Run: headless pygame with SDL's dummy video driver; simulated clock (each Clock.tick advances the game by its frame time, no real sleeping); random seed 0; keys injected as events and as key.get_pressed() state; no mouse input.
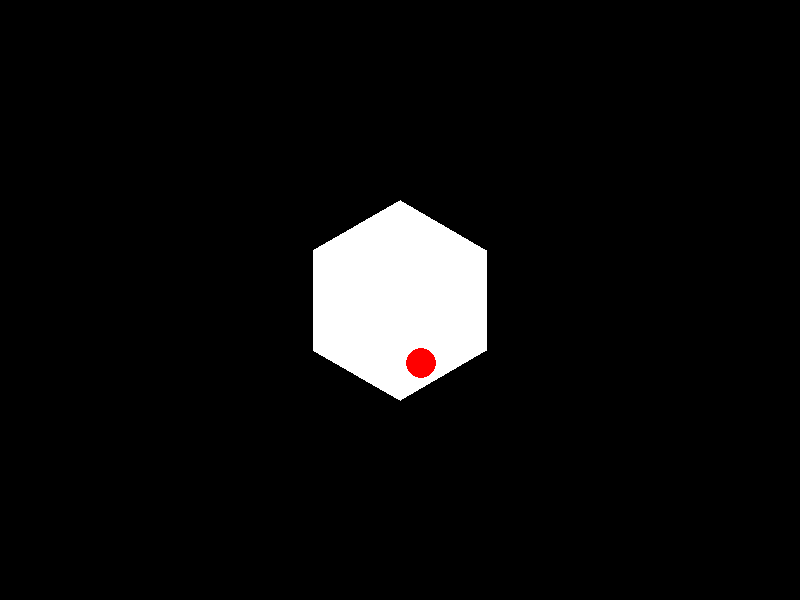
Frame 1 of 4 · flips 1–60 · no input
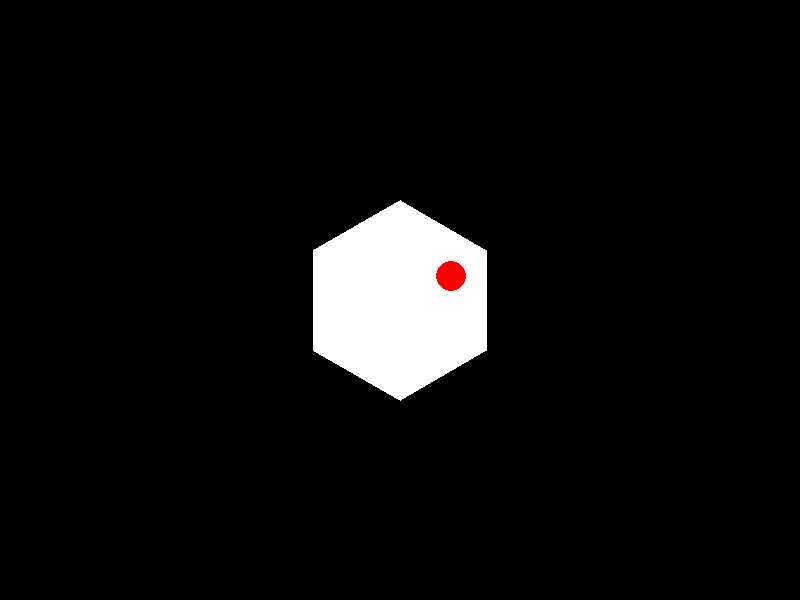
Frame 2 of 4 · flips 61–180 · tapped SPACE, RETURN · held RIGHT (→), D
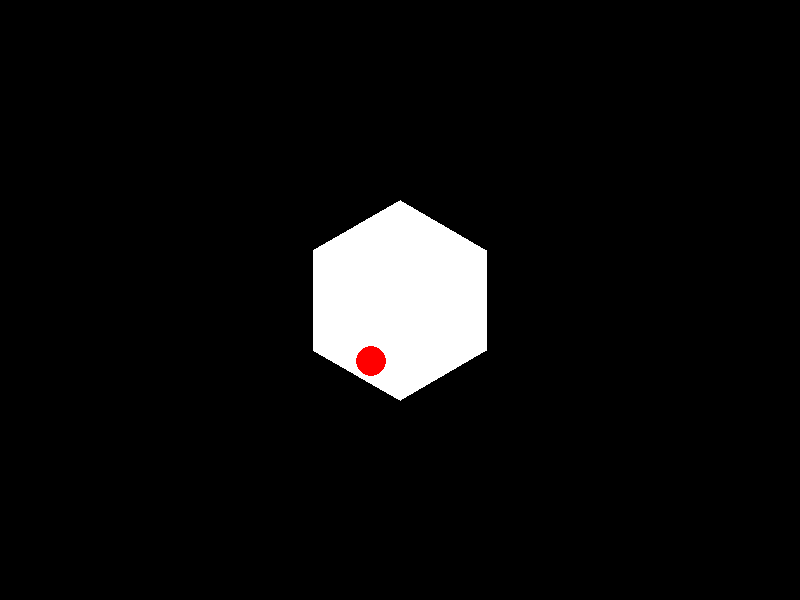
Frame 3 of 4 · flips 181–300 · held DOWN (↓), S
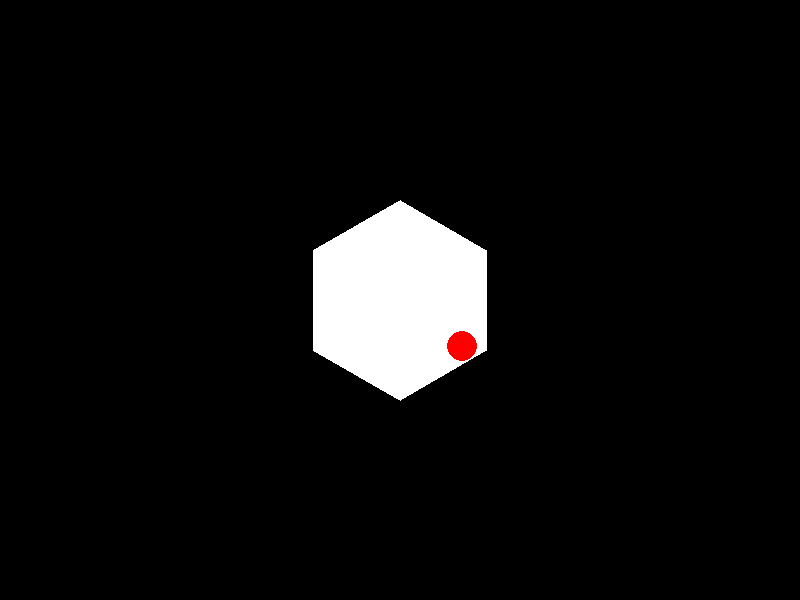
Frame 4 of 4 · flips 301–420 · held LEFT (←), A, UP (↑), W

The pygame program that drew these frames:

import pygame
import math

# Initialize Pygame
pygame.init()

# Screen dimensions
WIDTH, HEIGHT = 800, 600
screen = pygame.display.set_mode((WIDTH, HEIGHT))
pygame.display.set_caption("Bouncing Ball in Hexagon")

# Colors
WHITE = (255, 255, 255)
BLACK = (0, 0, 0)
RED = (255, 0, 0)

# Ball properties
ball_radius = 15
ball_x = WIDTH // 2
ball_y = HEIGHT // 2
ball_vx = 5  # Initial x velocity
ball_vy = 5  # Initial y velocity
ball_color = RED

# Hexagon properties
hexagon_center_x = WIDTH // 2
hexagon_center_y = HEIGHT // 2
hexagon_side_length = 100
hexagon_color = WHITE


def calculate_hexagon_vertices(center_x, center_y, side_length):
    """Calculates the vertices of a hexagon."""
    vertices = []
    for i in range(6):
        angle_deg = 60 * i - 30
        angle_rad = math.radians(angle_deg)
        x = center_x + side_length * math.cos(angle_rad)
        y = center_y + side_length * math.sin(angle_rad)
        vertices.append((x, y))
    return vertices


hexagon_vertices = calculate_hexagon_vertices(
    hexagon_center_x, hexagon_center_y, hexagon_side_length
)


def distance(x1, y1, x2, y2):
    """Calculates the distance between two points."""
    return math.sqrt((x1 - x2) ** 2 + (y1 - y2) ** 2)


def check_collision(ball_x, ball_y, ball_radius, v1x, v1y, v2x, v2y):
    """Checks for collision between the ball and a line segment."""
    # Calculate the distance from the ball to the line
    dx = v2x - v1x
    dy = v2y - v1y
    a = dx**2 + dy**2
    if a == 0:
        return False, 0, 0  # Line is just a point

    # Calculate the parameter t, which represents the position of the closest
    # point on the line to the ball.
    t = ((ball_x - v1x) * dx + (ball_y - v1y) * dy) / a

    # If t is not within the range [0, 1], the closest point is outside the
    # line segment.
    if t < 0:
        closest_x = v1x
        closest_y = v1y
    elif t > 1:
        closest_x = v2x
        closest_y = v2y
    else:
        closest_x = v1x + t * dx
        closest_y = v1y + t * dy

    # Calculate the distance from the ball to the closest point on the line
    dist = distance(ball_x, ball_y, closest_x, closest_y)

    if dist <= ball_radius:
        # Collision occurred!
        return True, closest_x, closest_y
    else:
        return False, 0, 0


def reflect_velocity(
    ball_x, ball_y, ball_vx, ball_vy, line_x1, line_y1, line_x2, line_y2
):
    """Reflects the ball's velocity based on the collision with a line."""
    # Calculate the normal vector to the line
    normal_x = line_y2 - line_y1
    normal_y = -(line_x2 - line_x1)

    # Normalize the normal vector
    norm_length = math.sqrt(normal_x**2 + normal_y**2)
    if norm_length == 0:
        return ball_vx, ball_vy  # Avoid division by zero

    normal_x /= norm_length
    normal_y /= norm_length

    # Calculate the dot product of the velocity vector and the normal vector
    dot_product = ball_vx * normal_x + ball_vy * normal_y

    # Calculate the reflection vector
    reflected_vx = ball_vx - 2 * dot_product * normal_x
    reflected_vy = ball_vy - 2 * dot_product * normal_y

    return reflected_vx, reflected_vy


# Game loop
running = True
clock = pygame.time.Clock()

while running:
    # Event handling
    for event in pygame.event.get():
        if event.type == pygame.QUIT:
            running = False

    # Update ball position
    ball_x += ball_vx
    ball_y += ball_vy

    # Collision detection with hexagon edges
    for i in range(6):
        v1x, v1y = hexagon_vertices[i]
        v2x, v2y = hexagon_vertices[(i + 1) % 6]  # Next vertex (loop around)

        collided, _, _ = check_collision(
            ball_x, ball_y, ball_radius, v1x, v1y, v2x, v2y
        )

        if collided:
            ball_vx, ball_vy = reflect_velocity(
                ball_x, ball_y, ball_vx, ball_vy, v1x, v1y, v2x, v2y
            )
            # Small adjustment to move the ball out of the collision
            ball_x += ball_vx
            ball_y += ball_vy
            break  # Only reflect once per frame

    # Keep ball within screen bounds (optional, but prevents getting stuck)
    if ball_x - ball_radius < 0 or ball_x + ball_radius > WIDTH:
        ball_vx *= -1
    if ball_y - ball_radius < 0 or ball_y + ball_radius > HEIGHT:
        ball_vy *= -1

    # Drawing
    screen.fill(BLACK)  # Clear the screen
    pygame.draw.polygon(screen, hexagon_color, hexagon_vertices)
    pygame.draw.circle(screen, ball_color, (int(ball_x), int(ball_y)), ball_radius)

    # Update the display
    pygame.display.flip()

    # Control the frame rate
    clock.tick(60)

# Quit Pygame
pygame.quit()
